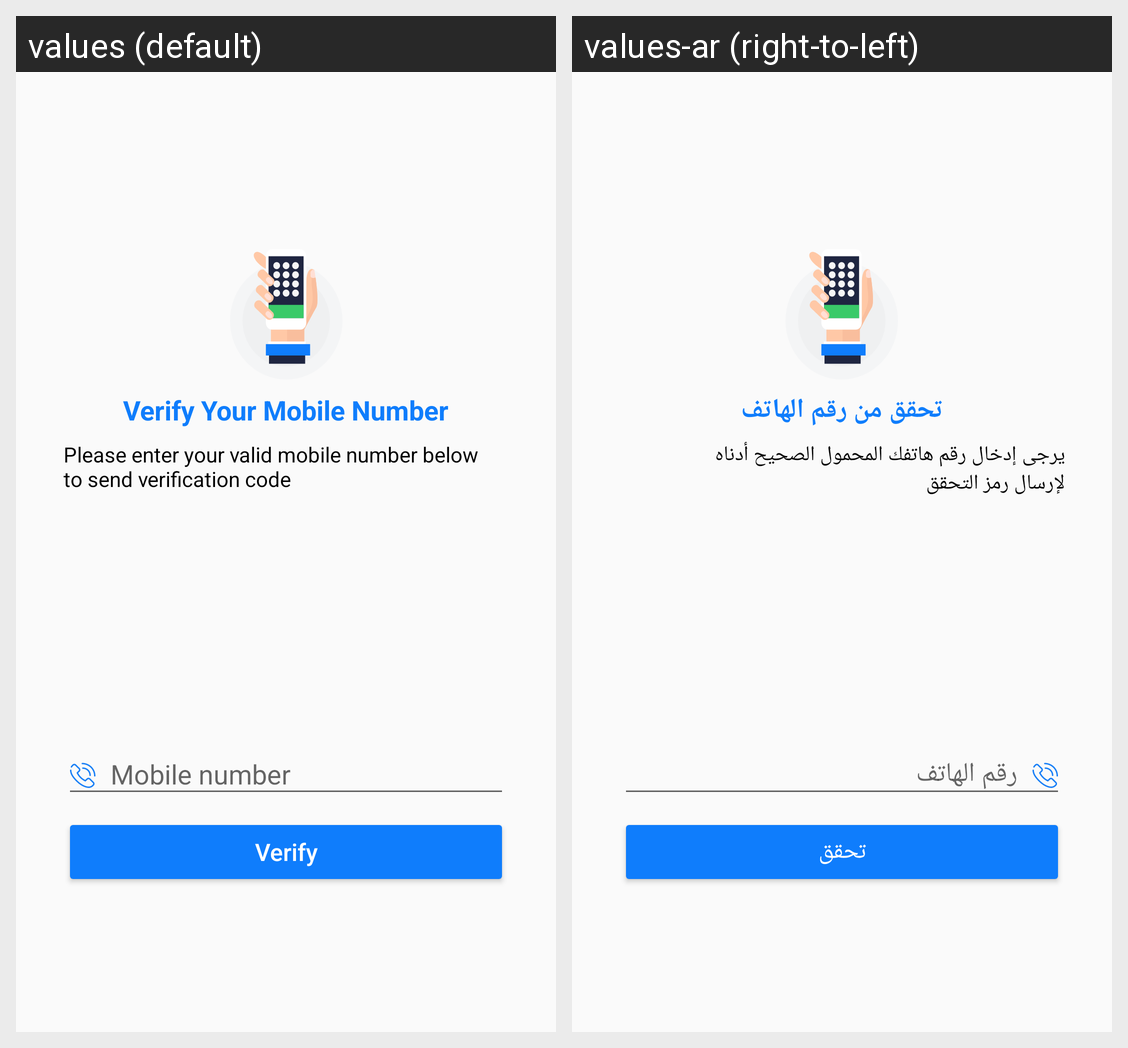

Locale-by-locale string values for the Android screen shown in this grid:
Android screen res/layout/activity_verify_phone.xml rendered under 2 locales, left to right: values (default), values-ar (right-to-left). Device: Nexus 5 (rendered at 1080×1920; each locale shown at half size, 540×960, under a caption strip naming it); theme AppTheme.
Strings drawn on this screen, with the default value and each locale's value (text and hints the layout hard-codes, and strings that could not be matched under every locale, appear in the picture but are not listed):

verify_number
  values: Verify Your Mobile Number
  values-ar: تحقق من رقم الهاتف

verify_number_message
  values: Please enter your valid mobile number below
      to send verification code
  values-ar: يرجى إدخال رقم هاتفك المحمول الصحيح أدناه
      لإرسال رمز التحقق

verify_btn
  values: Verify
  values-ar: تحقق
